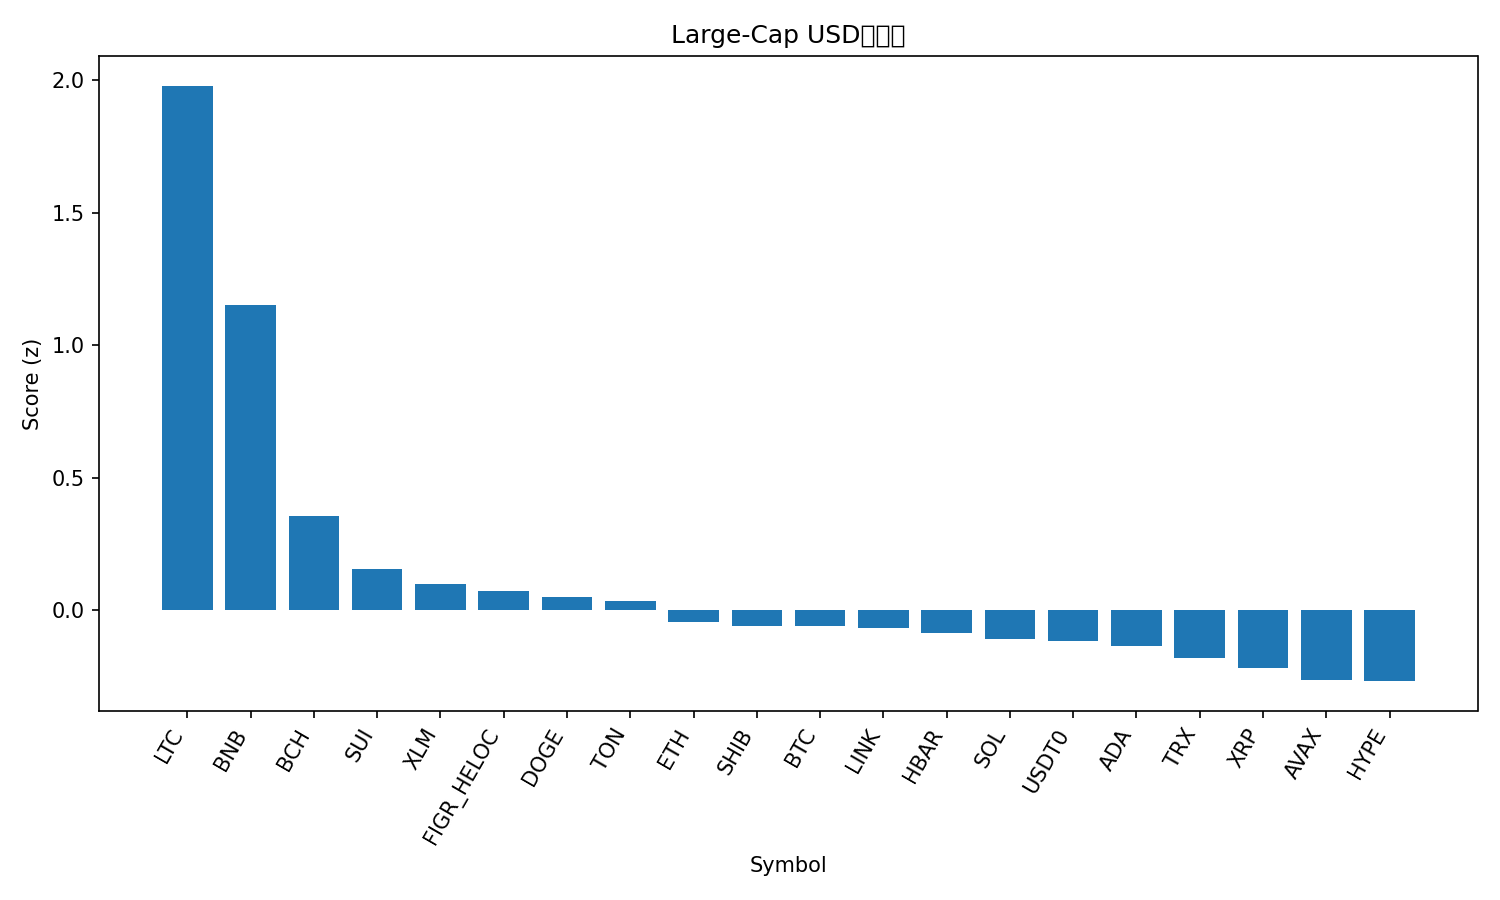

Source data for this figure (header and first rows):
rank, name, symbol, price, pct_1h, pct_24h, pct_7d, pct_1h_vs_btc, pct_24h_vs_btc, pct_7d_vs_btc, market_cap_rank, market_cap, volume_usd, score
1, Litecoin, LTC, 131.3, 0.8193, 12.33, 11.87, 0.7043, 13.25, 11.04, 25, 10029253734, 2089269851, 1.98
2, BNB, BNB, 1267, 1.475, -0.9296, 14.35, 1.36, -0.007332, 13.52, 4, 176250592612, 5244490932, 1.151
3, Bitcoin Cash, BCH, 595, 0.2799, 3.278, -0.7683, 0.1649, 4.2, -1.593, 22, 11861458081, 350194890, 0.3542
4, Sui, SUI, 3.46, 0.3808, 1.729, -4.24, 0.2658, 2.651, -5.064, 18, 12530252270, 1015002073, 0.1567
5, Stellar, XLM, 0.3831, 0.3465, 1.528, -4.771, 0.2315, 2.45, -5.595, 19, 12265162304, 233967394, 0.09797
6, Figure Heloc, FIGR_HELOC, 1.03, 0.0, 1.259, 2.175, -0.115, 2.181, 1.35, 17, 13341661233, 121889221, 0.07111
7, Dogecoin, DOGE, 0.2501, 0.1958, 1.306, -2.716, 0.08082, 2.228, -3.541, 8, 37829178486, 2796337616, 0.04993
8, Toncoin, TON, 2.72, 0.4286, -0.3076, -2.579, 0.3136, 0.6147, -3.403, 34, 6845706276, 154904922, 0.03421
9, Ethereum, ETH, 4339, 0.3206, -0.7639, -3.033, 0.2057, 0.1584, -3.858, 2, 523427617084, 37294022589, -0.0456
10, Shiba Inu, SHIB, 1.202e-05, 0.2906, -0.1671, -3.243, 0.1756, 0.7552, -4.068, 33, 7079863612, 165283695, -0.0578
11, Bitcoin, BTC, 121513, 0.115, -0.9223, 0.8244, 0.0, 0.0, 0.0, 1, 2421127861329, 70942440975, -0.06096
12, Chainlink, LINK, 22.43, -0.4341, 3.148, 0.2807, -0.5491, 4.07, -0.5437, 15, 15210318227, 952939651, -0.06742
13, Hedera, HBAR, 0.2147, 0.1291, 0.892, -4.32, 0.01411, 1.814, -5.144, 26, 9098915411, 263032391, -0.08575
14, Solana, SOL, 220.7, 0.417, -1.114, -4.667, 0.302, -0.192, -5.491, 6, 120482777665, 6985760510, -0.1072
15, USDT0, USDT0, 1.001, 0.008548, 0.01722, -0.04983, -0.1064, 0.9395, -0.8742, 32, 7109181860, 646657768, -0.1148
16, Cardano, ADA, 0.8155, 0.1948, 0.2026, -5.022, 0.07979, 1.125, -5.846, 11, 29788803397, 1298405498, -0.1337
17, TRON, TRX, 0.3349, 0.142, -0.8018, -2.247, 0.02707, 0.1205, -3.072, 10, 31704724577, 707721777, -0.1812
18, XRP, XRP, 2.82, 0.2272, -0.1275, -7.459, 0.1122, 0.7948, -8.283, 5, 168744043285, 4689552397, -0.2165
19, Avalanche, AVAX, 28.18, 0.2634, -0.7656, -7.414, 0.1484, 0.1567, -8.238, 21, 12014915528, 688026224, -0.262
20, Hyperliquid, HYPE, 44.52, 0.2513, 0.2993, -10.75, 0.1363, 1.222, -11.57, 20, 12058322476, 443074750, -0.2671
21, Mantle, MNT, 2.2, -2.268, -12.51, 13.3, -2.383, -11.59, 12.47, 31, 7169094212, 518695031, -2.356
